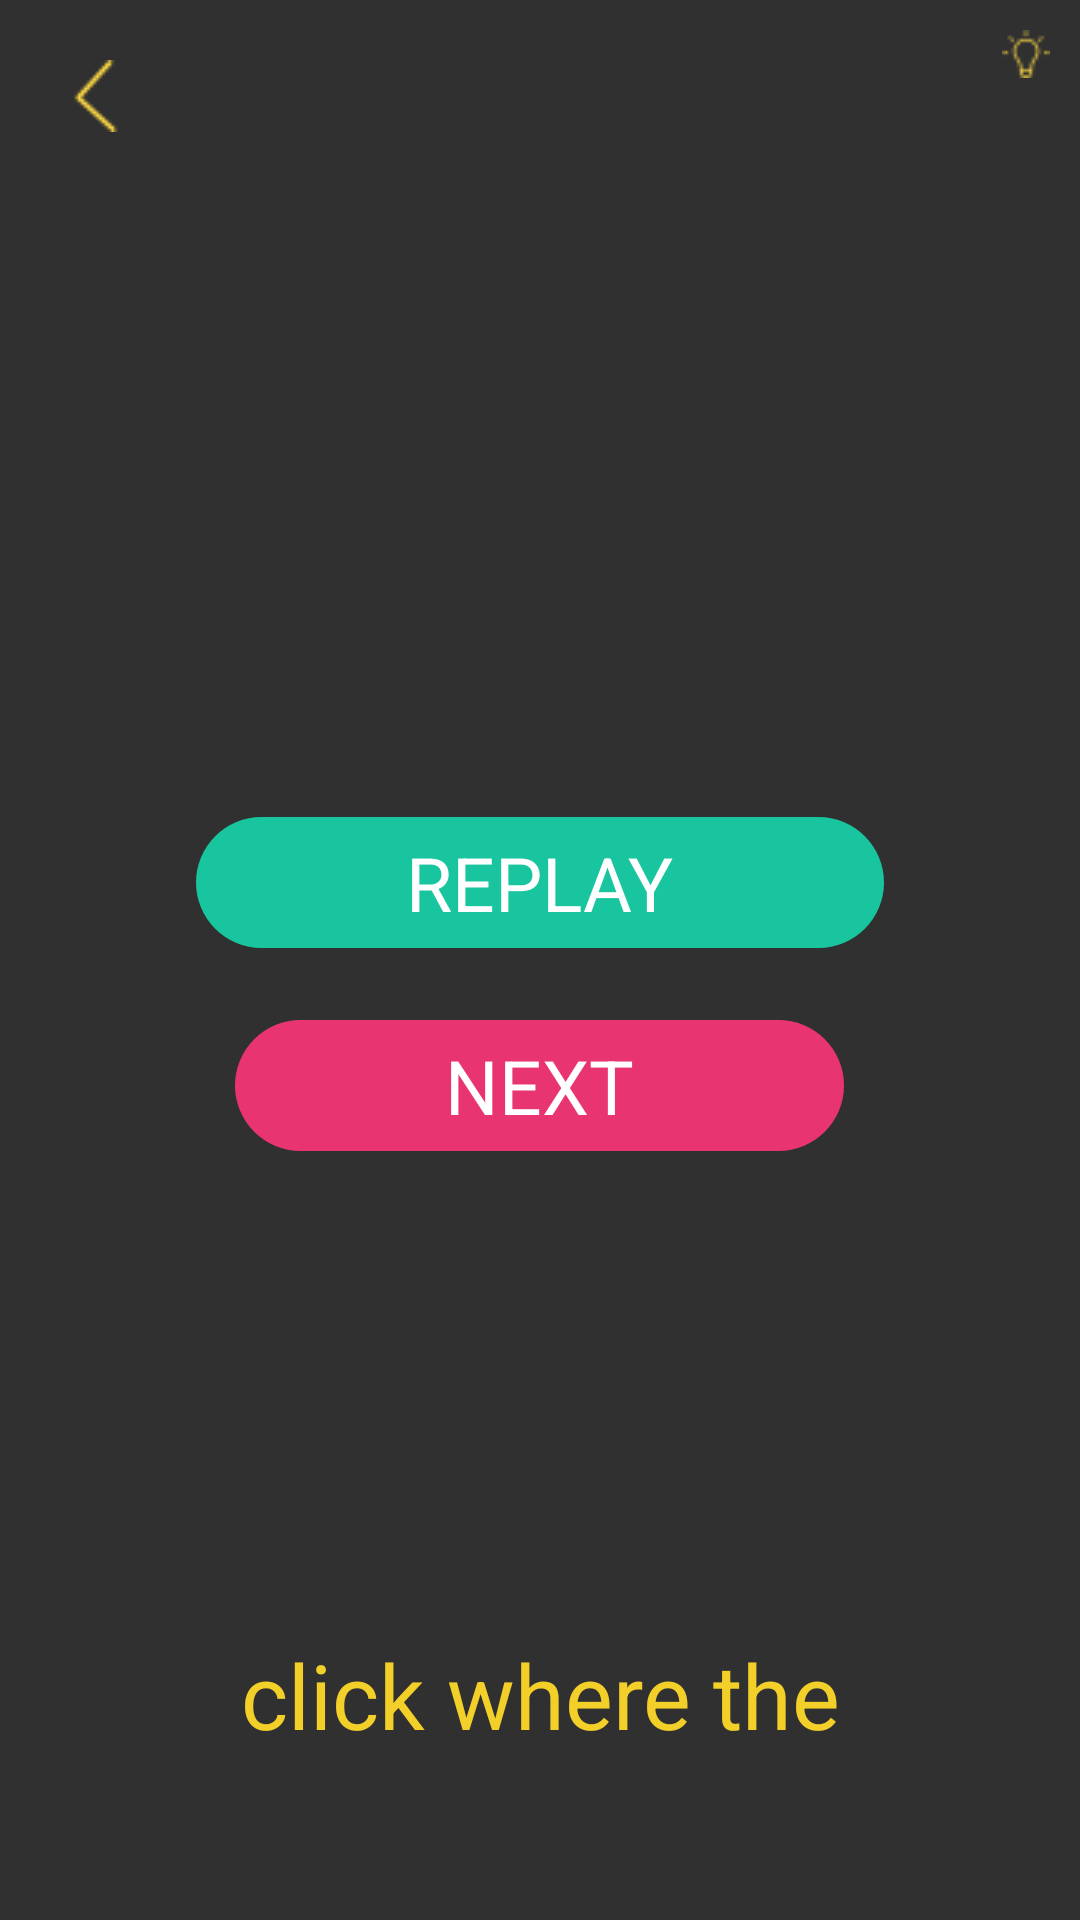

The Android layout XML behind this screen, and the referenced resources:
<!-- AndroidManifest.xml: application theme AppTheme -->
<!-- res/layout/activity_s2_l13.xml -->
<?xml version="1.0" encoding="utf-8"?>
<RelativeLayout xmlns:android="http://schemas.android.com/apk/res/android"
    xmlns:app="http://schemas.android.com/apk/res-auto"
    xmlns:tools="http://schemas.android.com/tools"
    android:id="@+id/activity_s1_l1"
    android:layout_width="match_parent"
    android:layout_height="match_parent"
    android:padding="10dp"
    tools:context="jacksonmeyer.com.memoryenhancement.Stage2.S2L13">

    <RelativeLayout
        android:layout_width="100dp"
        android:layout_height="wrap_content"
        android:id="@+id/lightBulbRelativeLayout"
        android:layout_alignParentTop="true"
        android:layout_alignParentRight="true"
        android:layout_alignParentEnd="true">

        <TextView
            android:text=""
            android:layout_width="wrap_content"
            android:layout_height="wrap_content"
            android:id="@+id/numberOfLightbulbs"
            android:textSize="15sp"
            android:layout_marginRight="3dp"
            android:layout_alignTop="@+id/lightbulbImage"
            android:layout_toLeftOf="@+id/lightbulbImage"
            android:layout_toStartOf="@+id/lightbulbImage" />

        <ImageView
            android:layout_width="wrap_content"
            android:layout_height="wrap_content"
            android:src="@drawable/lightbulb1"
            android:background="@android:color/transparent"
            android:id="@+id/lightbulbImage"
            android:layout_alignParentTop="true"
            android:layout_alignParentRight="true"
            android:layout_alignParentEnd="true" />
    </RelativeLayout>

    <RelativeLayout
        android:layout_width="match_parent"
        android:layout_height="150dp"
        android:gravity="center"
        android:id="@+id/relativeLayout"
        android:layout_centerVertical="true"
        android:layout_alignParentLeft="true"
        android:layout_alignParentStart="true">

        <TextView
            android:text="replay"
            android:layout_width="wrap_content"
            android:layout_height="wrap_content"
            android:background="@drawable/green_background"
            android:paddingLeft="70dp"
            android:paddingRight="70dp"
            android:paddingTop="5dp"
            android:paddingBottom="5dp"
            android:textColor="@color/colorWhite"
            android:textSize="25dp"
            android:textAllCaps="true"
            android:id="@+id/replay"
            android:layout_alignParentTop="true"
            android:layout_centerHorizontal="true"
            android:layout_marginTop="16dp" />

        <TextView
            android:text="Next"
            android:layout_width="wrap_content"
            android:layout_height="wrap_content"
            android:background="@drawable/pink_background"
            android:paddingLeft="70dp"
            android:paddingRight="70dp"
            android:paddingTop="5dp"
            android:paddingBottom="5dp"
            android:textColor="@color/colorWhite"
            android:textSize="25dp"
            android:textAllCaps="true"
            android:id="@+id/next"
            android:gravity="center"
            android:layout_below="@+id/replay"
            android:layout_centerHorizontal="true"
            android:layout_marginTop="24dp" />

    </RelativeLayout>

    <TextView
        android:text=""
        android:layout_width="wrap_content"
        android:layout_height="wrap_content"
        android:id="@+id/coundownTimerTextView"
        android:textSize="60dp"
        android:textColor="@color/colorYellowish"
        android:layout_below="@+id/lightBulbRelativeLayout"
        android:layout_centerHorizontal="true" />


    <ImageView
        android:layout_width="wrap_content"
        android:layout_height="wrap_content"
        android:padding="10dp"
        app:srcCompat="@drawable/arrow"
        android:layout_alignParentTop="true"
        android:layout_alignParentLeft="true"
        android:layout_alignParentStart="true"
        android:id="@+id/backArrow" />


    <ImageView
        android:layout_width="wrap_content"
        android:layout_height="wrap_content"
        android:src="@drawable/check_correct"
        android:id="@+id/checkXImageView"
        android:visibility="invisible"
        android:layout_below="@+id/coundownTimerTextView"
        android:layout_centerHorizontal="true"
        android:layout_marginTop="19dp" />

    <RelativeLayout
        android:layout_width="match_parent"
        android:layout_height="170dp"
        android:id="@+id/clothingRelativeLayout"
        android:visibility="invisible"
        android:layout_alignTop="@+id/checkXImageView"
        android:layout_alignParentLeft="true"
        android:layout_alignParentStart="true"
        android:layout_marginTop="39dp">

        <TableRow
            android:id="@+id/second_row"
            android:layout_width="fill_parent"
            android:layout_height="75dp"
            android:layout_weight="1"
            android:gravity="center"
            android:layout_alignParentTop="true"
            android:layout_alignParentLeft="true"
            android:layout_alignParentStart="true">

            <ImageView
                android:layout_width="75dp"
                android:layout_height="75dp"
                android:layout_margin="5dp"
                android:background="@drawable/solid_blue_circle"
                android:id="@+id/colorOneImageView"/>

            <ImageView
                android:layout_width="75dp"
                android:layout_height="75dp"
                android:layout_margin="5dp"
                android:background="@drawable/solid_blue_circle"
                android:id="@+id/colorTwoImageView"
              />

            <ImageView
                android:layout_width="75dp"
                android:layout_height="75dp"
                android:layout_margin="5dp"
                android:background="@drawable/solid_blue_circle"
                android:id="@+id/colorThreeImageView"
                android:layout_marginLeft="32dp"
                android:layout_marginStart="32dp" />
        </TableRow>

        <TableRow
            android:id="@+id/third_row"
            android:layout_width="fill_parent"
            android:layout_height="75dp"
            android:layout_weight="1"
            android:gravity="center"
            android:layout_alignParentBottom="true"
            android:layout_alignParentLeft="true"
            android:layout_alignParentStart="true">
        <ImageView
            android:layout_width="75dp"
            android:layout_height="75dp"
            android:layout_margin="5dp"
            android:background="@drawable/solid_blue_circle"
            android:id="@+id/colorFourImageView" />

        <ImageView
            android:layout_width="75dp"
            android:layout_height="75dp"
            android:layout_margin="5dp"
            android:background="@drawable/solid_blue_circle"
            android:id="@+id/colorFiveImageView"
            />

        <ImageView
            android:layout_width="75dp"
            android:layout_height="75dp"
            android:layout_margin="5dp"
            android:background="@drawable/solid_blue_circle"
            android:id="@+id/colorSixImageView"
            android:layout_marginLeft="32dp"
            android:layout_marginStart="32dp" />

        </TableRow>

    </RelativeLayout>

    <TextView
        android:text="@string/s1l13_question"
        android:layout_width="wrap_content"
        android:layout_height="wrap_content"
        android:textColor="@color/colorYellowish"
        android:textSize="30dp"
        android:gravity="center"
        android:id="@+id/answerQuestionTextView"
        android:layout_alignParentBottom="true"
        android:layout_centerHorizontal="true"
        android:layout_marginBottom="45dp" />
</RelativeLayout>
<!-- resources referenced by this layout -->
<resources>
  <color name="colorWhite">#FFFFFF</color>
  <color name="colorYellowish">#F3CF29</color>
  <!-- drawable arrow: png bitmap (drawable, 603 bytes) -->
  <!-- drawable check_correct: png bitmap (drawable, 1545 bytes) -->
  <!-- drawable green_background (drawable) -->
  <?xml version="1.0" encoding="utf-8"?>
  <shape xmlns:android="http://schemas.android.com/apk/res/android"
      android:shape="rectangle">
      <gradient android:startColor="@color/colorGreenish"
          android:endColor="@color/colorGreenish"
          android:angle="270" />
      <corners android:radius="50dp" />
  </shape>
  <!-- drawable lightbulb1: png bitmap (drawable, 551 bytes) -->
  <!-- drawable pink_background (drawable) -->
  <?xml version="1.0" encoding="utf-8"?>
  <shape xmlns:android="http://schemas.android.com/apk/res/android"
      android:shape="rectangle">
      <gradient android:startColor="@color/colorPinkish"
          android:endColor="@color/colorPinkish"
          android:angle="270" />
      <corners android:radius="50dp" />
  </shape>
  <!-- drawable solid_blue_circle (drawable) -->
  <?xml version="1.0" encoding="utf-8"?>
  <shape
      xmlns:android="http://schemas.android.com/apk/res/android"
      android:shape="oval">
  
      <solid
          android:color="@color/colorBlueish"/>
      <size
          android:width="100dp"
          android:height="100dp"/>
  </shape>
  <string name="s1l13_question">click where the </string>
  <style name="AppTheme" parent="Theme.AppCompat.NoActionBar">
          
          <item name="colorPrimary">@color/colorBackground</item>
          <item name="colorPrimaryDark">@color/colorBackground</item>
          <item name="colorAccent">@color/colorBackground</item>
      </style>
  <color name="colorGreenish">#19C59E</color>
  <color name="colorPinkish">#e93472</color>
  <color name="colorBlueish">#4545CC</color>
  <color name="colorBackground">#303433</color>
</resources>
